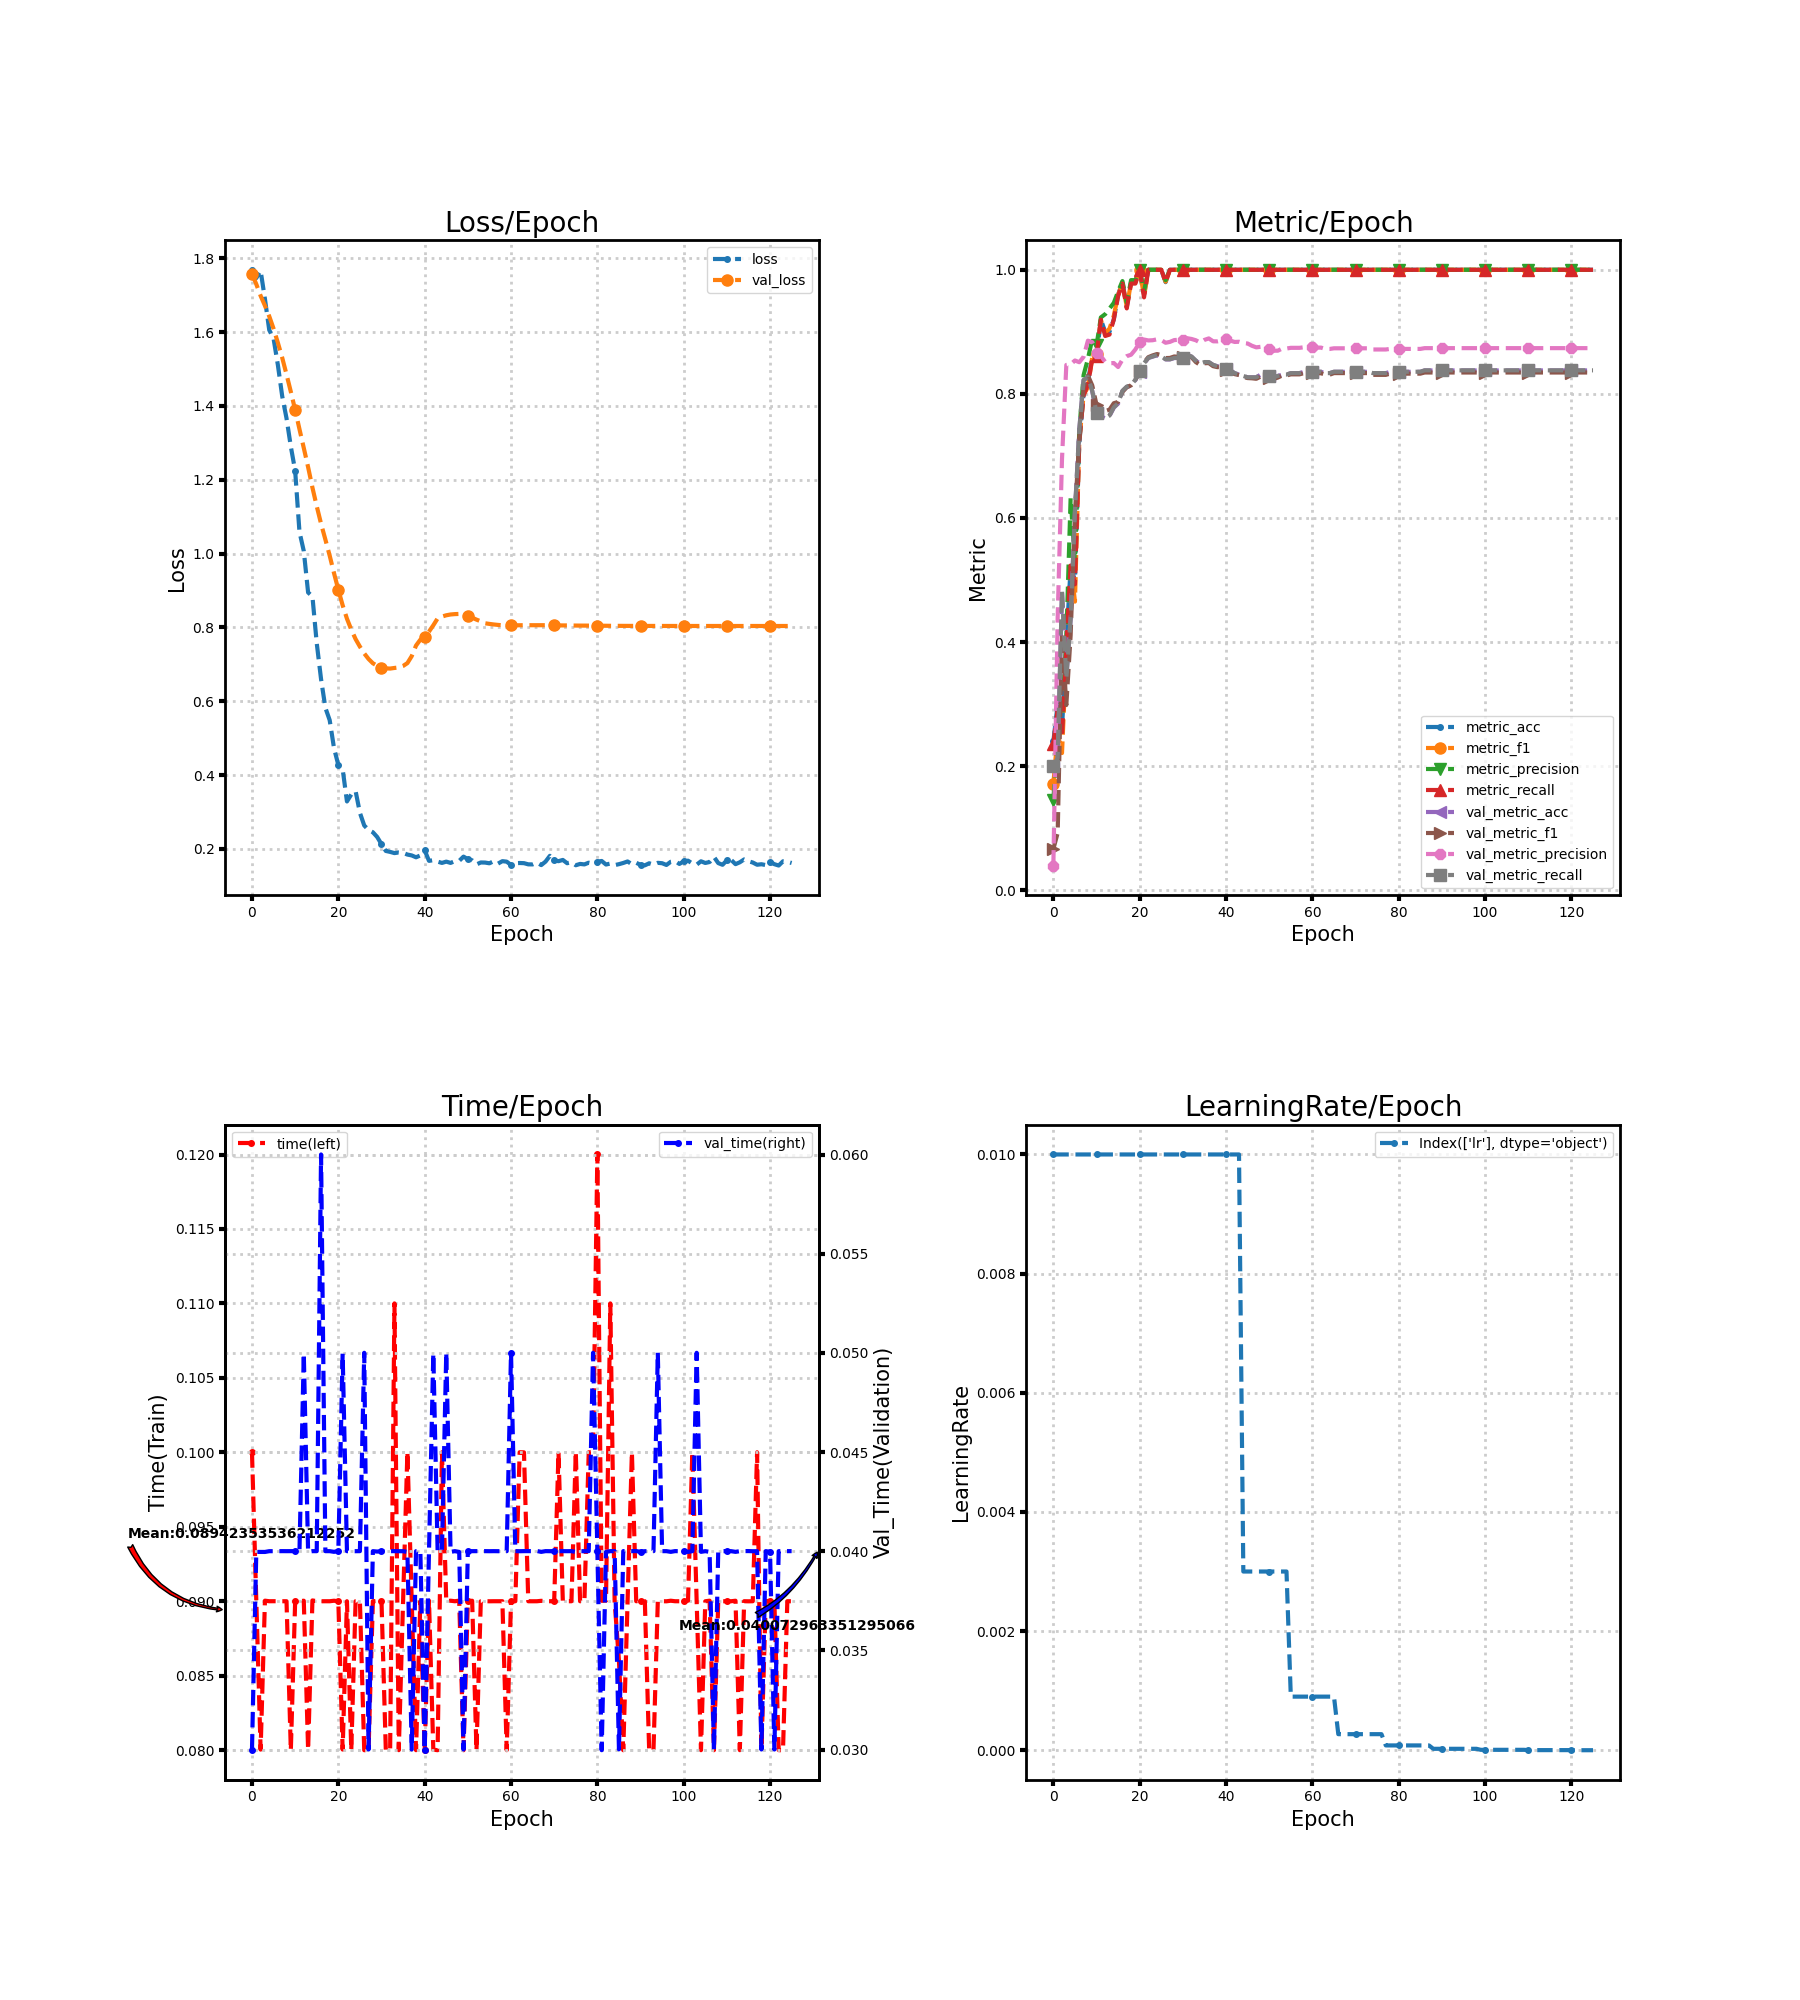

Data behind this chart, as committed beside it:
loss, metric_acc, metric_f1, metric_precision, metric_recall, time, lr, val_loss, val_metric_acc, val_metric_f1, val_metric_precision, val_metric_recall, val_time
1.769, 0.24, 0.1717, 0.1461, 0.2364, 0.1, 0.01, 1.758, 0.1978, 0.06654, 0.03991, 0.2, 0.03
1.746, 0.3, 0.2523, 0.2497, 0.2921, 0.09004, 0.01, 1.729, 0.2111, 0.09263, 0.4402, 0.2133, 0.03996
1.766, 0.26, 0.2212, 0.2665, 0.2473, 0.08004, 0.01, 1.698, 0.48, 0.4143, 0.6951, 0.482, 0.03996
1.689, 0.4, 0.3793, 0.4069, 0.3931, 0.09004, 0.01, 1.671, 0.3422, 0.2986, 0.8466, 0.3417, 0.03996
1.605, 0.52, 0.5283, 0.6324, 0.5234, 0.09, 0.01, 1.642, 0.4378, 0.411, 0.8476, 0.4368, 0.04
1.582, 0.5, 0.4652, 0.529, 0.4931, 0.09001, 0.01, 1.609, 0.6111, 0.6081, 0.8538, 0.6103, 0.04
1.51, 0.72, 0.7225, 0.7405, 0.7246, 0.09, 0.01, 1.571, 0.7422, 0.7247, 0.851, 0.742, 0.04
1.426, 0.8, 0.7986, 0.8302, 0.7974, 0.09, 0.01, 1.53, 0.8222, 0.8108, 0.8597, 0.8224, 0.04
1.366, 0.82, 0.8106, 0.8564, 0.8156, 0.09, 0.01, 1.485, 0.8267, 0.8296, 0.8858, 0.827, 0.04
1.29, 0.86, 0.8594, 0.8883, 0.8556, 0.08, 0.01, 1.438, 0.8044, 0.8138, 0.8833, 0.8049, 0.04
1.224, 0.86, 0.8641, 0.8784, 0.8618, 0.09, 0.01, 1.389, 0.7689, 0.7824, 0.8666, 0.7695, 0.04
1.059, 0.92, 0.9194, 0.9232, 0.9196, 0.09, 0.01, 1.337, 0.7644, 0.7781, 0.8609, 0.765, 0.04
1.007, 0.9, 0.8975, 0.9285, 0.8933, 0.09004, 0.01, 1.286, 0.76, 0.7723, 0.8516, 0.7606, 0.04997
0.8946, 0.9, 0.9052, 0.9375, 0.8956, 0.08004, 0.01, 1.234, 0.7644, 0.7746, 0.8494, 0.7651, 0.03997
0.8839, 0.92, 0.926, 0.9467, 0.92, 0.09006, 0.01, 1.179, 0.7778, 0.785, 0.8497, 0.7784, 0.04
0.7573, 0.96, 0.9595, 0.9652, 0.9578, 0.09, 0.01, 1.128, 0.7844, 0.787, 0.8433, 0.7851, 0.04
0.6599, 0.98, 0.9787, 0.9818, 0.9778, 0.09, 0.01, 1.081, 0.8044, 0.8032, 0.8553, 0.8051, 0.06
0.5823, 0.94, 0.9404, 0.947, 0.9378, 0.09, 0.01, 1.038, 0.8111, 0.8108, 0.8608, 0.8118, 0.04
0.5487, 0.98, 0.9795, 0.9833, 0.9778, 0.09, 0.01, 0.9942, 0.8133, 0.8137, 0.8631, 0.814, 0.04
0.4731, 0.98, 0.9795, 0.9833, 0.9778, 0.09004, 0.01, 0.947, 0.8222, 0.8226, 0.8716, 0.8229, 0.03997
0.4274, 1.0, 1.0, 1.0, 1.0, 0.09, 0.01, 0.9019, 0.8356, 0.8372, 0.8833, 0.8361, 0.04001
0.4164, 0.96, 0.9568, 0.9652, 0.9556, 0.08004, 0.01, 0.86, 0.8489, 0.8507, 0.8876, 0.8494, 0.04996
0.3286, 1.0, 1.0, 1.0, 1.0, 0.09, 0.01, 0.8235, 0.8578, 0.8592, 0.8861, 0.8582, 0.04
0.3476, 1.0, 1.0, 1.0, 1.0, 0.08, 0.01, 0.794, 0.86, 0.862, 0.8865, 0.8604, 0.04
0.3567, 1.0, 1.0, 1.0, 1.0, 0.09001, 0.01, 0.7683, 0.8622, 0.8642, 0.888, 0.8626, 0.04
0.2978, 1.0, 1.0, 1.0, 1.0, 0.09, 0.01, 0.7479, 0.86, 0.8626, 0.8867, 0.8603, 0.04
0.2636, 0.98, 0.9808, 0.9833, 0.98, 0.08, 0.01, 0.7295, 0.8556, 0.8577, 0.8824, 0.8558, 0.05
0.2512, 1.0, 1.0, 1.0, 1.0, 0.08, 0.01, 0.7145, 0.8556, 0.8579, 0.8838, 0.8558, 0.03
0.2453, 1.0, 1.0, 1.0, 1.0, 0.09, 0.01, 0.7029, 0.8578, 0.8603, 0.8867, 0.8581, 0.04
0.2323, 1.0, 1.0, 1.0, 1.0, 0.09002, 0.01, 0.6961, 0.8578, 0.8597, 0.8872, 0.8581, 0.03998
0.213, 1.0, 1.0, 1.0, 1.0, 0.09, 0.01, 0.6912, 0.8578, 0.8589, 0.8873, 0.8581, 0.04
0.1946, 1.0, 1.0, 1.0, 1.0, 0.08, 0.01, 0.689, 0.8622, 0.8624, 0.8897, 0.8625, 0.03997
0.192, 1.0, 1.0, 1.0, 1.0, 0.08, 0.01, 0.6885, 0.86, 0.859, 0.8885, 0.8603, 0.04
0.1887, 1.0, 1.0, 1.0, 1.0, 0.11, 0.01, 0.6902, 0.8533, 0.8513, 0.8864, 0.8536, 0.04
0.1905, 1.0, 1.0, 1.0, 1.0, 0.08, 0.01, 0.6915, 0.8489, 0.8467, 0.8827, 0.8491, 0.04
0.1893, 1.0, 1.0, 1.0, 1.0, 0.09001, 0.01, 0.6956, 0.8511, 0.8494, 0.887, 0.8513, 0.04
0.1848, 1.0, 1.0, 1.0, 1.0, 0.1, 0.01, 0.7033, 0.8511, 0.8497, 0.8894, 0.8513, 0.03996
0.1824, 1.0, 1.0, 1.0, 1.0, 0.09004, 0.01, 0.7222, 0.8467, 0.8447, 0.8848, 0.8467, 0.03
0.1774, 1.0, 1.0, 1.0, 1.0, 0.08, 0.01, 0.7508, 0.8444, 0.8431, 0.8846, 0.8445, 0.04
0.1824, 1.0, 1.0, 1.0, 1.0, 0.09, 0.01, 0.7668, 0.8444, 0.8433, 0.886, 0.8445, 0.04
0.1965, 1.0, 1.0, 1.0, 1.0, 0.08, 0.01, 0.7737, 0.84, 0.8393, 0.8878, 0.84, 0.03
0.1677, 1.0, 1.0, 1.0, 1.0, 0.09004, 0.01, 0.7887, 0.8378, 0.8356, 0.8858, 0.8378, 0.03996
0.1696, 1.0, 1.0, 1.0, 1.0, 0.08004, 0.01, 0.8057, 0.8333, 0.8318, 0.8837, 0.8333, 0.04997
0.1656, 1.0, 1.0, 1.0, 1.0, 0.08, 0.01, 0.8244, 0.8311, 0.8303, 0.884, 0.8311, 0.04
0.1621, 1.0, 1.0, 1.0, 1.0, 0.1, 0.003, 0.8293, 0.8289, 0.8273, 0.882, 0.8289, 0.04
0.1657, 1.0, 1.0, 1.0, 1.0, 0.09, 0.003, 0.8328, 0.8267, 0.8255, 0.8812, 0.8267, 0.05
0.1622, 1.0, 1.0, 1.0, 1.0, 0.09004, 0.003, 0.835, 0.8267, 0.8251, 0.8775, 0.8267, 0.03997
0.167, 1.0, 1.0, 1.0, 1.0, 0.09, 0.003, 0.836, 0.8267, 0.8244, 0.875, 0.8267, 0.04
0.1678, 1.0, 1.0, 1.0, 1.0, 0.09004, 0.003, 0.8365, 0.8311, 0.8278, 0.8759, 0.8311, 0.03996
0.1792, 1.0, 1.0, 1.0, 1.0, 0.08, 0.003, 0.8351, 0.8311, 0.8281, 0.877, 0.8311, 0.03
0.1722, 1.0, 1.0, 1.0, 1.0, 0.09, 0.003, 0.8317, 0.8289, 0.8263, 0.8716, 0.8289, 0.04
0.1691, 1.0, 1.0, 1.0, 1.0, 0.09004, 0.003, 0.8265, 0.8267, 0.8241, 0.8696, 0.8267, 0.04
0.1581, 1.0, 1.0, 1.0, 1.0, 0.08, 0.003, 0.821, 0.8289, 0.8263, 0.8696, 0.829, 0.04
0.1633, 1.0, 1.0, 1.0, 1.0, 0.09, 0.003, 0.8165, 0.8311, 0.8296, 0.8731, 0.8312, 0.04
0.1631, 1.0, 1.0, 1.0, 1.0, 0.09001, 0.003, 0.8111, 0.8311, 0.8296, 0.8731, 0.8312, 0.04
0.1611, 1.0, 1.0, 1.0, 1.0, 0.09, 0.0009, 0.8094, 0.8333, 0.8315, 0.8742, 0.8334, 0.04
0.1668, 1.0, 1.0, 1.0, 1.0, 0.09, 0.0009, 0.8079, 0.8333, 0.8315, 0.8742, 0.8334, 0.04
0.1603, 1.0, 1.0, 1.0, 1.0, 0.09, 0.0009, 0.8067, 0.8333, 0.8315, 0.8742, 0.8334, 0.04
0.1669, 1.0, 1.0, 1.0, 1.0, 0.09001, 0.0009, 0.8058, 0.8356, 0.8334, 0.8751, 0.8356, 0.04
0.1656, 1.0, 1.0, 1.0, 1.0, 0.08, 0.0009, 0.8055, 0.84, 0.8379, 0.88, 0.8401, 0.04
... 66 more rows
